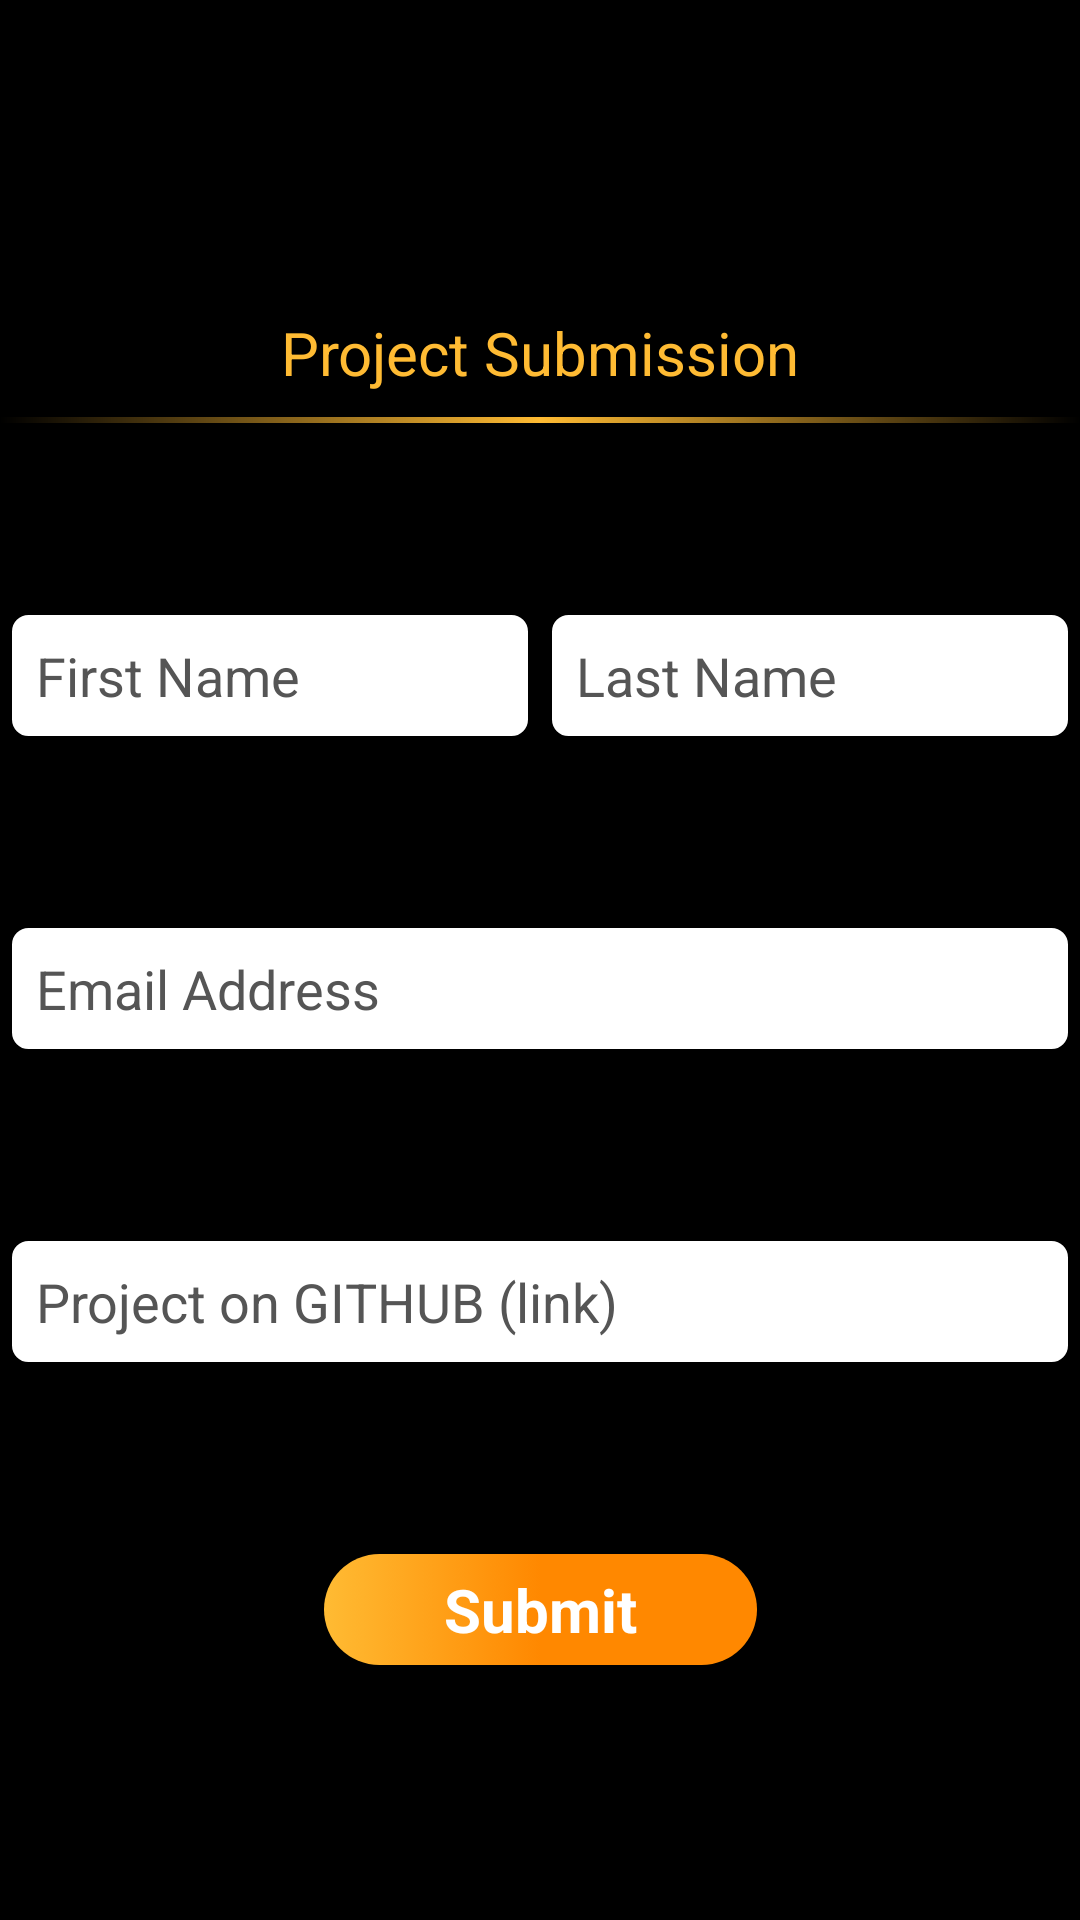

The Android layout XML behind this screen, and the referenced resources:
<!-- AndroidManifest.xml: application theme AppTheme -->
<!-- res/layout/activity_submission.xml -->
<?xml version="1.0" encoding="utf-8"?>
<androidx.constraintlayout.widget.ConstraintLayout xmlns:android="http://schemas.android.com/apk/res/android"
    xmlns:app="http://schemas.android.com/apk/res-auto"
    xmlns:tools="http://schemas.android.com/tools"
    android:layout_width="match_parent"
    android:layout_height="match_parent"
    android:background="@color/colorPrimary"
    tools:context=".SubmissionActivity">

    <androidx.constraintlayout.widget.ConstraintLayout
        android:id="@+id/constraintLayout2"
        android:layout_width="match_parent"
        android:layout_height="wrap_content"
        android:background="@color/colorPrimary"
        app:layout_constraintEnd_toEndOf="parent"
        app:layout_constraintStart_toStartOf="parent"
        app:layout_constraintTop_toTopOf="parent">

        <ImageView
            android:id="@+id/submit_activity_back_arrow"
            android:layout_width="wrap_content"
            android:layout_height="wrap_content"
            android:layout_marginStart="16dp"
            app:layout_constraintBottom_toBottomOf="parent"
            app:layout_constraintStart_toStartOf="parent"
            app:layout_constraintTop_toTopOf="parent"
            app:srcCompat="@drawable/ic_baseline_arrow_back_24" />

        <ImageView
            android:layout_width="300dp"
            android:layout_height="80dp"
            android:src="@drawable/gads"
            app:layout_constraintBottom_toBottomOf="parent"
            app:layout_constraintEnd_toEndOf="parent"
            app:layout_constraintStart_toStartOf="parent"
            app:layout_constraintTop_toTopOf="parent" />

    </androidx.constraintlayout.widget.ConstraintLayout>

    <TextView
        android:id="@+id/project_submission_header"
        android:layout_width="match_parent"
        android:layout_height="wrap_content"
        android:layout_marginTop="16dp"
        android:padding="8dp"
        android:text="@string/project_submission_header"
        android:textAlignment="center"
        android:textColor="@color/colorOrange"
        android:textSize="20sp"
        app:layout_constraintEnd_toEndOf="parent"
        app:layout_constraintStart_toStartOf="parent"
        app:layout_constraintTop_toBottomOf="@+id/constraintLayout2" />

    <TextView
        android:id="@+id/header_buttom_line"
        android:layout_width="match_parent"
        android:layout_height="2dp"
        android:background="@drawable/border_color_orange_with_gradient"
        android:text=""
        app:layout_constraintEnd_toEndOf="@+id/project_submission_header"
        app:layout_constraintStart_toStartOf="@+id/project_submission_header"
        app:layout_constraintTop_toBottomOf="@+id/project_submission_header" />

    <LinearLayout
        android:id="@+id/linearLayout"
        android:layout_width="match_parent"
        android:layout_height="wrap_content"
        android:layout_marginTop="64dp"
        android:layout_weight="2"
        android:gravity="center_horizontal"
        android:orientation="horizontal"
        app:layout_constraintEnd_toEndOf="parent"
        app:layout_constraintStart_toStartOf="parent"
        app:layout_constraintTop_toBottomOf="@+id/header_buttom_line">

        <EditText
            android:id="@+id/first_name_text"
            android:layout_width="0dp"
            android:layout_height="wrap_content"
            android:layout_marginStart="4dp"
            android:layout_marginEnd="4dp"
            android:layout_weight="1"
            android:background="@drawable/rounded_corners_edit_text"
            android:hint="@string/first_name_hint"
            android:padding="8dp"
            android:textColorHint="@color/colorDarkGray"
            tools:layout_editor_absoluteX="16dp"
            tools:layout_editor_absoluteY="24dp" />

        <EditText
            android:id="@+id/last_name_text"
            android:layout_width="0dp"
            android:layout_height="wrap_content"
            android:layout_marginStart="4dp"
            android:layout_marginEnd="4dp"
            android:layout_weight="1"
            android:background="@drawable/rounded_corners_edit_text"
            android:hint="@string/last_name_hint"
            android:padding="8dp"
            android:textColorHint="@color/colorDarkGray"
            tools:layout_editor_absoluteX="354dp"
            tools:layout_editor_absoluteY="24dp" />

    </LinearLayout>

    <EditText
        android:id="@+id/email_text"
        android:layout_width="0dp"
        android:layout_height="wrap_content"
        android:layout_marginStart="4dp"
        android:layout_marginTop="64dp"
        android:layout_marginEnd="4dp"
        android:background="@drawable/rounded_corners_edit_text"
        android:ems="10"
        android:hint="@string/email_address_hint"
        android:inputType="textEmailAddress"
        android:padding="8dp"
        android:textColorHint="@color/colorDarkGray"
        app:layout_constraintEnd_toEndOf="@+id/linearLayout"
        app:layout_constraintStart_toStartOf="@+id/linearLayout"
        app:layout_constraintTop_toBottomOf="@+id/linearLayout"
        android:importantForAutofill="no" />

    <EditText
        android:id="@+id/github_link_text"
        android:layout_width="0dp"
        android:layout_height="wrap_content"
        android:layout_marginTop="64dp"
        android:background="@drawable/rounded_corners_edit_text"
        android:ems="10"
        android:hint="@string/github_link_text_hint"
        android:inputType="textPersonName"
        android:padding="8dp"
        android:textColorHint="@color/colorDarkGray"
        app:layout_constraintEnd_toEndOf="@+id/email_text"
        app:layout_constraintStart_toStartOf="@+id/email_text"
        app:layout_constraintTop_toBottomOf="@+id/email_text" />

    <TextView
        android:id="@+id/submit_button"
        android:layout_width="wrap_content"
        android:layout_height="wrap_content"
        android:layout_marginTop="64dp"
        android:background="@drawable/submit_button"
        android:padding="5dp"
        android:paddingStart="40dp"
        android:paddingEnd="40dp"
        android:text="@string/button_open_submit_activity_text"
        android:textAlignment="center"
        android:textColor="@color/colorWhite"
        android:textSize="20sp"
        android:textStyle="bold"
        app:layout_constraintEnd_toEndOf="@+id/github_link_text"
        app:layout_constraintStart_toStartOf="@+id/github_link_text"
        app:layout_constraintTop_toBottomOf="@+id/github_link_text" />

</androidx.constraintlayout.widget.ConstraintLayout>
<!-- resources referenced by this layout -->
<resources>
  <color name="colorDarkGray">#555</color>
  <color name="colorOrange">@android:color/holo_orange_light</color>
  <color name="colorPrimary">#000</color>
  <color name="colorWhite">#fff</color>
  <!-- drawable border_color_orange_with_gradient (drawable) -->
  <?xml version="1.0" encoding="utf-8"?>
  <shape xmlns:android="http://schemas.android.com/apk/res/android"
  
      android:shape="rectangle">
  
      <gradient
  
          android:startColor="#000"
  
          android:centerColor="@color/colorOrange"
  
          android:endColor="#000"
  
          android:angle="0" />
  
  </shape>
  <!-- drawable rounded_corners_edit_text (drawable) -->
  <?xml version="1.0" encoding="utf-8"?>
  <shape xmlns:android="http://schemas.android.com/apk/res/android">
      <stroke
          android:width="1dp"
          android:color="@color/colorWhite" />
  
      <solid android:color="#ffffff" />
  
      
  
      <corners android:radius="5dp" />
  </shape>
  <!-- drawable submit_button (drawable) -->
  <?xml version="1.0" encoding="utf-8"?>
  <selector xmlns:android="http://schemas.android.com/apk/res/android">
      <item>
          <shape android:shape="rectangle">
              <corners android:radius="20dp" />
              <gradient
                  android:startColor="@android:color/holo_orange_light"
                  android:centerColor="@android:color/holo_orange_dark"
                  android:endColor="@android:color/holo_orange_dark" />
          </shape>
      </item>
  </selector>
  <string name="button_open_submit_activity_text">Submit</string>
  <string name="email_address_hint">Email Address</string>
  <string name="first_name_hint">First Name</string>
  <string name="github_link_text_hint">Project on GITHUB (link)</string>
  <string name="last_name_hint">Last Name</string>
  <string name="project_submission_header">Project Submission</string>
  <style name="AppTheme" parent="Theme.MaterialComponents.Light.DarkActionBar">
          
          <item name="colorPrimary">@color/colorPrimary</item>
          <item name="colorPrimaryDark">@color/colorPrimaryDark</item>
          <item name="colorAccent">@color/colorAccent</item>
      </style>
  <color name="colorPrimaryDark">#000</color>
  <color name="colorAccent">#888</color>
</resources>
